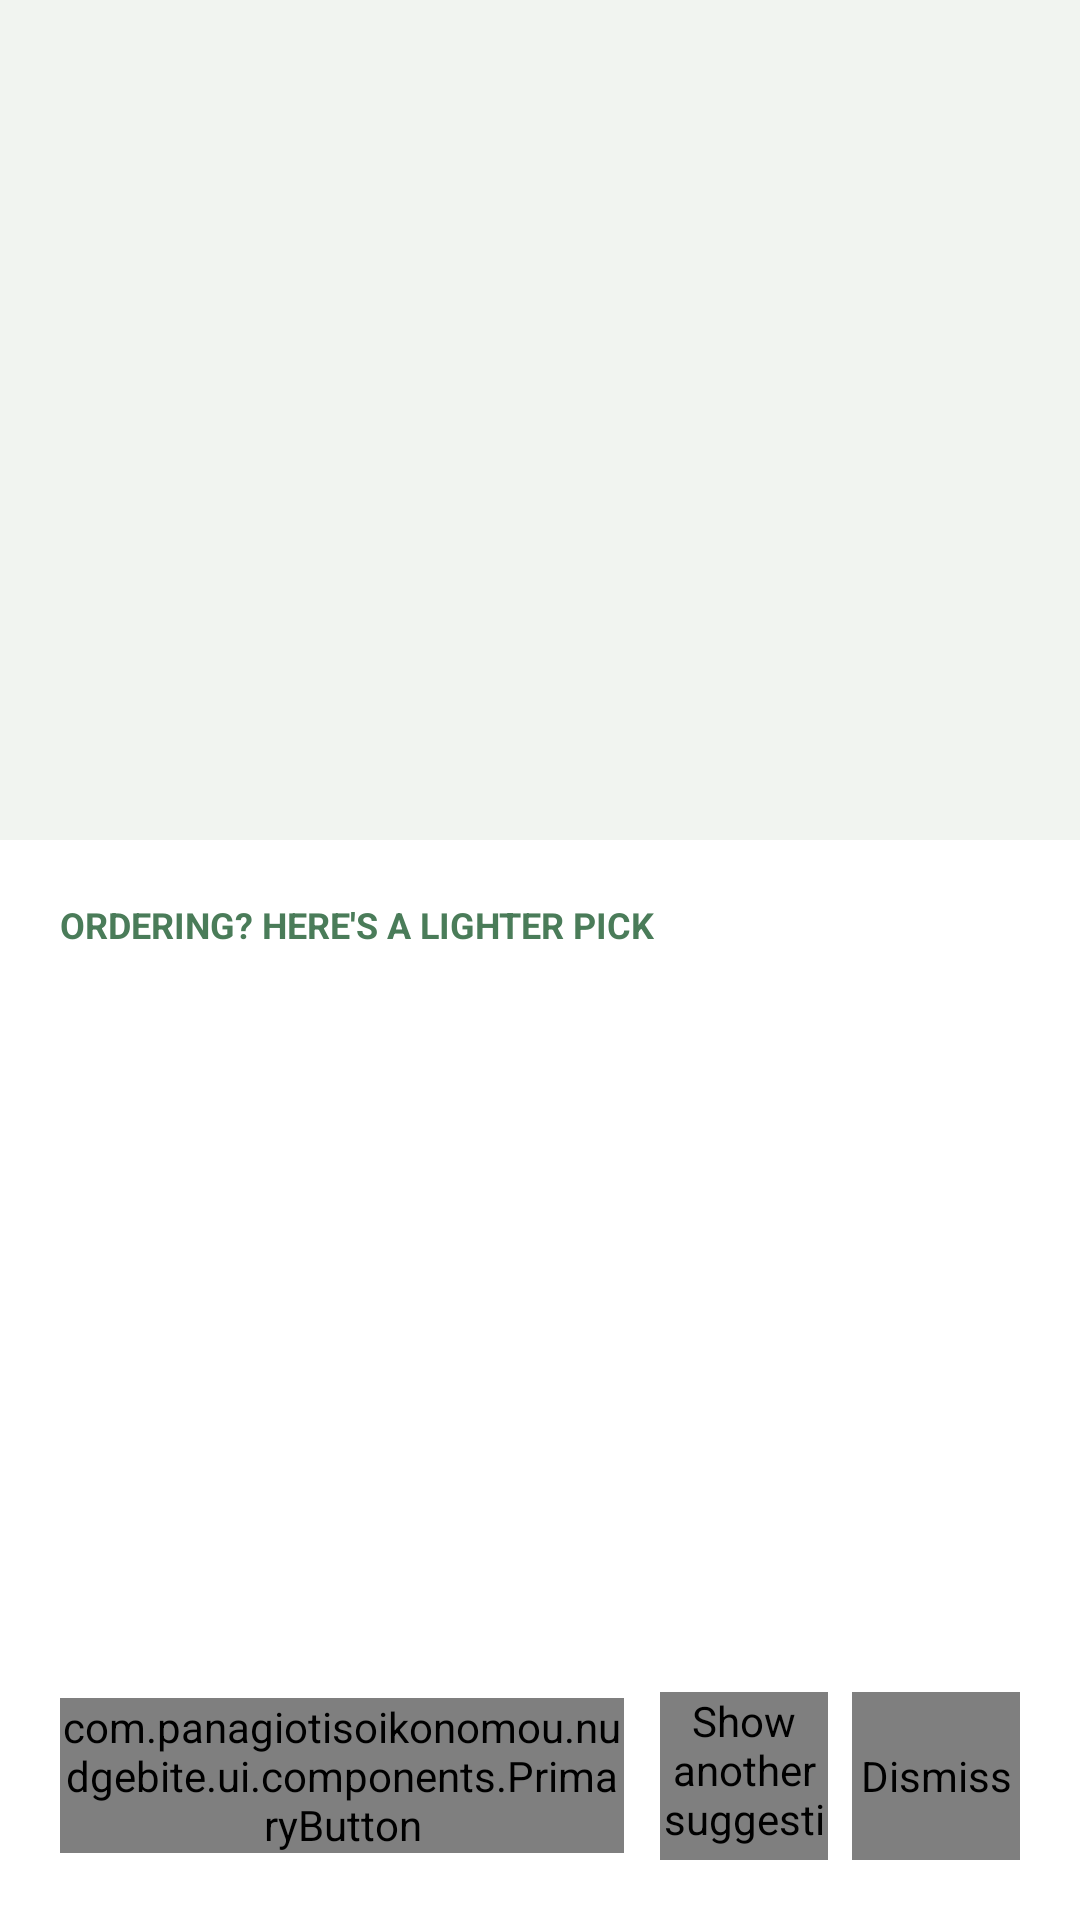

Reconstruct the res/layout file that produces this screen, plus the resources it refers to.
<!-- AndroidManifest.xml: application theme Theme.NudgeBite -->
<!-- res/layout/activity_suggestion.xml -->
<?xml version="1.0" encoding="utf-8"?>
<LinearLayout xmlns:android="http://schemas.android.com/apk/res/android"
    android:id="@+id/suggestion_root"
    android:layout_width="match_parent"
    android:layout_height="match_parent"
    android:background="@color/white"
    android:orientation="vertical">

    <ImageView
        android:id="@+id/suggestion_hero_image"
        android:layout_width="match_parent"
        android:layout_height="280dp"
        android:background="@drawable/bg_recommendation_image_placeholder"
        android:contentDescription="@null"
        android:scaleType="centerCrop" />

    <ScrollView
        android:layout_width="match_parent"
        android:layout_height="0dp"
        android:layout_weight="1">

        <LinearLayout
            android:layout_width="match_parent"
            android:layout_height="wrap_content"
            android:orientation="vertical"
            android:padding="20dp">

            <TextView
                android:id="@+id/suggestion_eyebrow"
                android:layout_width="match_parent"
                android:layout_height="wrap_content"
                android:text="Ordering? Here's a lighter pick"
                android:textAllCaps="true"
                android:textColor="@color/nb_primary_green"
                android:textSize="12sp"
                android:textStyle="bold" />

            <TextView
                android:id="@+id/suggestion_title"
                android:layout_width="match_parent"
                android:layout_height="wrap_content"
                android:layout_marginTop="8dp"
                android:textColor="@color/nb_text_primary"
                android:textSize="24sp"
                android:textStyle="bold" />

            <LinearLayout
                android:id="@+id/suggestion_tags_row"
                android:layout_width="match_parent"
                android:layout_height="wrap_content"
                android:layout_marginTop="16dp"
                android:orientation="horizontal" />

            <TextView
                android:id="@+id/suggestion_body"
                android:layout_width="match_parent"
                android:layout_height="wrap_content"
                android:layout_marginTop="16dp"
                android:textColor="@color/nb_text_secondary"
                android:textSize="15sp" />

        </LinearLayout>

    </ScrollView>

    <LinearLayout
        android:layout_width="match_parent"
        android:layout_height="wrap_content"
        android:gravity="center_vertical"
        android:orientation="horizontal"
        android:padding="20dp">

        <com.panagiotisoikonomou.nudgebite.ui.components.PrimaryButton
            android:id="@+id/suggestion_accept_button"
            android:layout_width="0dp"
            android:layout_height="wrap_content"
            android:layout_marginEnd="12dp"
            android:layout_weight="1"
            android:text="I'll look for that" />

        <com.panagiotisoikonomou.nudgebite.ui.components.CircularIconButton
            android:id="@+id/suggestion_alternative_button"
            android:layout_width="56dp"
            android:layout_height="56dp"
            android:layout_marginEnd="8dp"
            android:contentDescription="Show another suggestion"
            android:src="@drawable/ic_refresh" />

        <com.panagiotisoikonomou.nudgebite.ui.components.CircularIconButton
            android:id="@+id/suggestion_close_button"
            android:layout_width="56dp"
            android:layout_height="56dp"
            android:contentDescription="Dismiss"
            android:src="@drawable/ic_close" />

    </LinearLayout>

</LinearLayout>
<!-- resources referenced by this layout -->
<resources>
  <color name="nb_primary_green">#4A7C59</color>
  <color name="nb_text_primary">#1A1A1A</color>
  <color name="nb_text_secondary">#8A8A8A</color>
  <color name="white">#FFFFFFFF</color>
  <!-- drawable bg_recommendation_image_placeholder (drawable) -->
  <?xml version="1.0" encoding="utf-8"?>
  <shape xmlns:android="http://schemas.android.com/apk/res/android" android:shape="rectangle">
      <solid android:color="@color/nb_input_bg" />
  </shape>
  <!-- drawable ic_close (drawable) -->
  <?xml version="1.0" encoding="utf-8"?>
  <vector xmlns:android="http://schemas.android.com/apk/res/android"
      android:width="24dp"
      android:height="24dp"
      android:viewportWidth="24"
      android:viewportHeight="24"
      android:tint="@color/nb_text_primary">
      <path
          android:fillColor="#FF000000"
          android:pathData="M19,6.41L17.59,5 12,10.59 6.41,5 5,6.41 10.59,12 5,17.59 6.41,19 12,13.41 17.59,19 19,17.59 13.41,12z" />
  </vector>
  <!-- drawable ic_refresh (drawable) -->
  <?xml version="1.0" encoding="utf-8"?>
  <vector xmlns:android="http://schemas.android.com/apk/res/android"
      android:width="24dp"
      android:height="24dp"
      android:viewportWidth="24"
      android:viewportHeight="24"
      android:tint="@color/nb_text_primary">
      <path
          android:fillColor="#FF000000"
          android:pathData="M17.65,6.35C16.2,4.9 14.21,4 12,4c-4.42,0 -7.99,3.58 -7.99,8s3.57,8 7.99,8c3.73,0 6.84,-2.55 7.73,-6h-2.08c-0.82,2.33 -3.04,4 -5.65,4 -3.31,0 -6,-2.69 -6,-6s2.69,-6 6,-6c1.66,0 3.14,0.69 4.22,1.78L13,11h7V4l-2.35,2.35z" />
  </vector>
  <style name="Theme.NudgeBite" parent="Base.Theme.NudgeBite" />
  <color name="nb_input_bg">#F1F4F0</color>
  <style name="Base.Theme.NudgeBite" parent="Theme.Material3.DayNight.NoActionBar">
      </style>
</resources>
